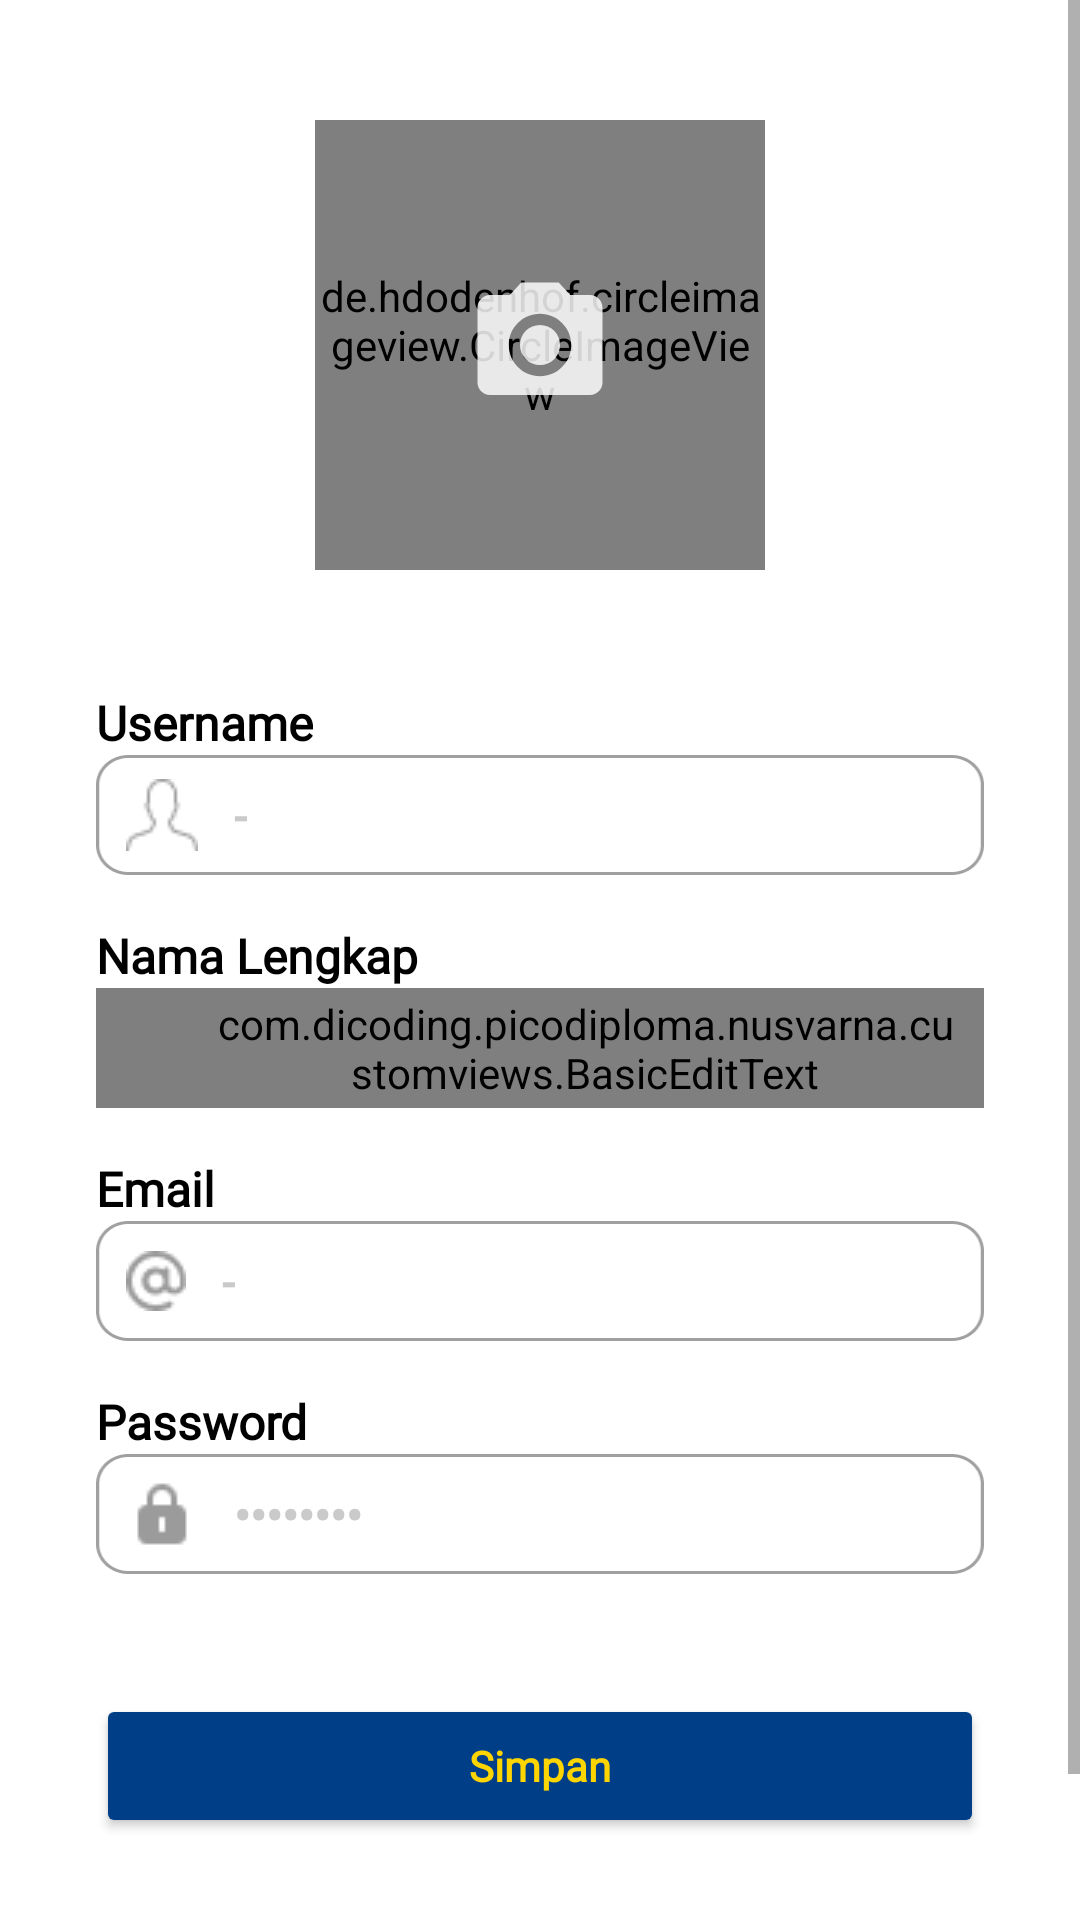

Produce the Android XML layout that renders to this screen, including the resource entries it uses.
<!-- AndroidManifest.xml: application theme Theme.Nusvarna -->
<!-- res/layout/activity_profile_setting.xml -->
<?xml version="1.0" encoding="utf-8"?>
<ScrollView xmlns:android="http://schemas.android.com/apk/res/android"
    xmlns:app="http://schemas.android.com/apk/res-auto"
    xmlns:tools="http://schemas.android.com/tools"
    android:layout_width="match_parent"
    android:layout_height="match_parent"
    tools:context=".ui.profile.ProfileSettingActivity"
    >
    <androidx.constraintlayout.widget.ConstraintLayout
        android:layout_width="match_parent"
        android:layout_height="wrap_content"
        >

        <de.hdodenhof.circleimageview.CircleImageView
            android:id="@+id/register_icon_profilesetting"
            android:layout_width="150dp"
            android:layout_height="150dp"
            android:layout_marginTop="40dp"
            android:background="@drawable/stroke"
            android:src="@drawable/profile_pic"
            app:layout_constraintEnd_toEndOf="parent"
            app:layout_constraintStart_toStartOf="parent"
            app:layout_constraintTop_toTopOf="parent" />

        <ImageView
            android:id="@+id/uploadPhoto"
            android:layout_width="50dp"
            android:layout_height="50dp"
            android:background="@drawable/baseline_camera_alt_24"
            app:layout_constraintBottom_toBottomOf="@+id/register_icon_profilesetting"
            app:layout_constraintEnd_toEndOf="@+id/register_icon_profilesetting"
            app:layout_constraintStart_toStartOf="@+id/register_icon_profilesetting"
            app:layout_constraintTop_toTopOf="@+id/register_icon_profilesetting" />


        <TextView
            android:id="@+id/register_email_desc"
            android:layout_width="wrap_content"
            android:layout_height="wrap_content"
            android:layout_marginTop="40dp"
            android:fontFamily="@font/poppins"
            android:text="@string/username"
            android:textColor="@color/black"
            android:textSize="16sp"
            android:textStyle="bold"
            app:layout_constraintStart_toStartOf="@id/ed_register_email"
            app:layout_constraintTop_toBottomOf="@+id/register_icon_profilesetting" />

        <ImageView
            android:id="@+id/imageView5"
            android:layout_width="wrap_content"
            android:layout_height="wrap_content"
            android:layout_marginStart="10dp"
            android:src="@drawable/orang"
            app:layout_constraintBottom_toBottomOf="@+id/ed_register_email"
            app:layout_constraintStart_toStartOf="@+id/ed_register_email"
            app:layout_constraintTop_toTopOf="@+id/ed_register_email" />

        <ImageView
            android:id="@+id/ed_register_email"
            android:layout_width="0dp"
            android:layout_height="40dp"
            android:layout_gravity="start"
            android:layout_marginStart="32dp"
            android:layout_marginEnd="32dp"
            android:background="@drawable/edittext_background"
            app:layout_constraintEnd_toEndOf="parent"
            app:layout_constraintStart_toStartOf="parent"
            app:layout_constraintTop_toBottomOf="@+id/register_email_desc" />

        <TextView
            android:id="@+id/register_username_hint"
            android:layout_width="wrap_content"
            android:layout_height="wrap_content"
            android:fontFamily="@font/poppins"
            android:text="-"
            android:textColor="@color/gray"
            android:textSize="16sp"
            android:textStyle="bold"
            android:layout_marginStart="12dp"
            app:layout_constraintBottom_toBottomOf="@+id/ed_register_email"
            app:layout_constraintStart_toEndOf="@+id/imageView5"
            app:layout_constraintTop_toTopOf="@+id/ed_register_email" />

        <TextView
            android:id="@+id/register_full_name_desc"
            android:layout_width="wrap_content"
            android:layout_height="wrap_content"
            android:layout_marginTop="16dp"
            android:fontFamily="@font/poppins"
            android:text="@string/full_name"
            android:textColor="@color/black"
            android:textSize="16sp"
            android:textStyle="bold"
            app:layout_constraintStart_toStartOf="@+id/ed_register_full_name"
            app:layout_constraintTop_toBottomOf="@+id/ed_register_email" />

        <ImageView
            android:layout_width="wrap_content"
            android:layout_height="wrap_content"
            android:src="@drawable/orang"
            app:tint="@color/black"
            android:layout_marginStart="10dp"
            app:layout_constraintBottom_toBottomOf="@+id/ed_register_full_name"
            app:layout_constraintStart_toStartOf="@+id/ed_register_full_name"
            app:layout_constraintTop_toTopOf="@+id/ed_register_full_name" />

        <com.dicoding.picodiploma.nusvarna.customviews.BasicEditText
            android:id="@+id/ed_register_full_name"
            android:layout_width="0dp"
            android:layout_height="40dp"
            android:layout_gravity="start"
            android:background="@drawable/edittext_background"
            android:inputType="textEmailAddress"
            android:paddingRight="10dp"
            android:paddingLeft="40dp"
            android:hint=""
            android:fontFamily="@font/poppins"
            app:layout_constraintEnd_toEndOf="@+id/ed_register_email"
            app:layout_constraintStart_toStartOf="@+id/ed_register_email"
            app:layout_constraintTop_toBottomOf="@+id/register_full_name_desc" />

        <TextView
            android:id="@+id/register_username_desc"
            android:layout_width="wrap_content"
            android:layout_height="wrap_content"
            android:layout_marginTop="16dp"
            android:fontFamily="@font/poppins"
            android:text="@string/login_email"
            android:textColor="@color/black"
            android:textSize="16sp"
            android:textStyle="bold"
            app:layout_constraintStart_toStartOf="@+id/ed_register_full_name"
            app:layout_constraintTop_toBottomOf="@+id/ed_register_full_name" />

        <ImageView
            android:id="@+id/imageView6"
            android:layout_width="wrap_content"
            android:layout_height="wrap_content"
            android:layout_marginStart="10dp"
            android:src="@drawable/email"
            app:layout_constraintBottom_toBottomOf="@+id/ed_register_username"
            app:layout_constraintStart_toStartOf="@+id/ed_register_username"
            app:layout_constraintTop_toTopOf="@+id/ed_register_username" />

        <ImageView
            android:id="@+id/ed_register_username"
            android:layout_width="0dp"
            android:layout_height="40dp"
            android:layout_gravity="start"
            android:background="@drawable/edittext_background"
            app:layout_constraintEnd_toEndOf="@+id/ed_register_full_name"
            app:layout_constraintStart_toStartOf="@+id/ed_register_full_name"
            app:layout_constraintTop_toBottomOf="@+id/register_username_desc" />

        <TextView
            android:id="@+id/register_email_hint"
            android:layout_width="wrap_content"
            android:layout_height="wrap_content"
            android:fontFamily="@font/poppins"
            android:text="-"
            android:textColor="@color/gray"
            android:textSize="16sp"
            android:textStyle="bold"
            android:layout_marginStart="12dp"
            app:layout_constraintBottom_toBottomOf="@+id/ed_register_username"
            app:layout_constraintStart_toEndOf="@+id/imageView6"
            app:layout_constraintTop_toTopOf="@+id/ed_register_username" />


        <TextView
            android:id="@+id/register_pass_desc"
            android:layout_width="wrap_content"
            android:layout_height="wrap_content"
            android:layout_marginTop="16dp"
            android:fontFamily="@font/poppins"
            android:text="@string/login_pass"
            android:textColor="@color/black"
            android:textSize="16sp"
            android:textStyle="bold"
            app:layout_constraintStart_toStartOf="@+id/ed_register_username"
            app:layout_constraintTop_toBottomOf="@+id/ed_register_username" />

        <ImageView
            android:id="@+id/imageView7"
            android:layout_width="wrap_content"
            android:layout_height="wrap_content"
            android:layout_marginStart="10dp"
            android:src="@drawable/password"
            app:layout_constraintBottom_toBottomOf="@+id/ed_register_pass"
            app:layout_constraintStart_toStartOf="@+id/ed_register_pass"
            app:layout_constraintTop_toTopOf="@+id/ed_register_pass" />

        <ImageView
            android:id="@+id/ed_register_pass"
            android:layout_width="0dp"
            android:layout_height="40dp"
            android:layout_gravity="start"
            android:background="@drawable/edittext_background"
            app:layout_constraintEnd_toEndOf="@+id/ed_register_username"
            app:layout_constraintStart_toStartOf="@+id/register_pass_desc"
            app:layout_constraintTop_toBottomOf="@id/register_pass_desc" />

        <TextView
            android:id="@+id/register_password_hint"
            android:layout_width="wrap_content"
            android:layout_height="wrap_content"
            android:fontFamily="@font/poppins"
            android:text="12345678"
            android:textColor="@color/gray"
            android:textSize="16sp"
            android:textStyle="bold"
            android:inputType="textPassword"
            android:layout_marginStart="12dp"
            app:layout_constraintBottom_toBottomOf="@+id/ed_register_pass"
            app:layout_constraintStart_toEndOf="@+id/imageView7"
            app:layout_constraintTop_toTopOf="@+id/ed_register_pass" />


        <Button
            android:id="@+id/register_button"
            android:layout_width="0dp"
            android:layout_height="wrap_content"
            android:layout_marginTop="40dp"
            android:textAllCaps="false"
            android:fontFamily="@font/poppins"
            android:layout_marginBottom="80dp"
            android:textColor="@color/secondary"
            android:textStyle="bold"
            android:text="Simpan"
            android:backgroundTint="@color/main"
            app:layout_constraintBottom_toBottomOf="parent"
            app:layout_constraintEnd_toEndOf="@+id/ed_register_pass"
            app:layout_constraintStart_toStartOf="@+id/ed_register_pass"
            app:layout_constraintTop_toBottomOf="@+id/ed_register_pass" />

        <View
            android:id="@+id/view4"
            android:layout_width="0dp"
            android:layout_height="22dp"
            android:layout_alignParentLeft="true"
            android:layout_alignParentTop="true"
            android:background="#CCFFD500"
            android:layout_marginTop="40dp"
            app:layout_constraintBottom_toBottomOf="parent"
            app:layout_constraintEnd_toEndOf="parent"
            app:layout_constraintStart_toStartOf="parent" />

        <TextView
            android:id="@+id/tv_bottom"
            android:layout_width="0dp"
            android:layout_height="wrap_content"
            android:fontFamily="@font/poppins"
            android:gravity="center"
            android:text="C23-PS065 - Project NUSVARNA@2023"
            android:textColor="#003F88"
            android:textSize="14sp"
            app:layout_constraintBottom_toBottomOf="@+id/view4"
            app:layout_constraintEnd_toEndOf="@+id/view4"
            app:layout_constraintStart_toStartOf="parent"
            app:layout_constraintTop_toTopOf="@+id/view4" />





    </androidx.constraintlayout.widget.ConstraintLayout>
</ScrollView>
<!-- resources referenced by this layout -->
<resources>
  <color name="black">#FF000000</color>
  <color name="gray">#CACACA</color>
  <color name="main">#003F88</color>
  <color name="secondary">#FFD500</color>
  <!-- drawable baseline_camera_alt_24 (drawable) -->
  <vector android:alpha="0.83" android:height="24dp"
      android:tint="#FFFFFF" android:viewportHeight="24"
      android:viewportWidth="24" android:width="24dp" xmlns:android="http://schemas.android.com/apk/res/android">
      <path android:fillColor="@android:color/white" android:pathData="M12,12m-3.2,0a3.2,3.2 0,1 1,6.4 0a3.2,3.2 0,1 1,-6.4 0"/>
      <path android:fillColor="@android:color/white" android:pathData="M9,2L7.17,4L4,4c-1.1,0 -2,0.9 -2,2v12c0,1.1 0.9,2 2,2h16c1.1,0 2,-0.9 2,-2L22,6c0,-1.1 -0.9,-2 -2,-2h-3.17L15,2L9,2zM12,17c-2.76,0 -5,-2.24 -5,-5s2.24,-5 5,-5 5,2.24 5,5 -2.24,5 -5,5z"/>
  </vector>
  <!-- drawable edittext_background: png bitmap (drawable, 2093 bytes) -->
  <!-- drawable email: png bitmap (drawable, 683 bytes) -->
  <!-- drawable orang: png bitmap (drawable, 507 bytes) -->
  <!-- drawable password: png bitmap (drawable, 416 bytes) -->
  <!-- drawable profile_pic: png bitmap (drawable, 110672 bytes) -->
  <!-- drawable stroke (drawable) -->
  <?xml version="1.0" encoding="utf-8"?>
  <layer-list xmlns:android="http://schemas.android.com/apk/res/android">
      <item>
          <shape android:shape="oval">
              <solid android:color="@android:color/transparent" />
              <stroke
                  android:width="2dp"
              android:color="@color/secondary"
              />
          </shape>
      </item>
      <item
          android:bottom="4dp"
      android:left="4dp"
      android:right="4dp"
      android:top="4dp"
      >
      <shape android:shape="oval">
          <solid android:color="@android:color/transparent" />
          <stroke
              android:width="2dp"
          android:color="@color/secondary"
          />
      </shape>
  </item>
      </layer-list>
  <string name="full_name">Nama Lengkap</string>
  <string name="login_email">Email</string>
  <string name="login_pass">Password</string>
  <string name="username">Username</string>
  <style name="Theme.Nusvarna" parent="Theme.MaterialComponents.DayNight.DarkActionBar">
          
          <item name="colorPrimary">@color/main</item>
          <item name="colorPrimaryVariant">@color/main</item>
          <item name="colorOnPrimary">@color/white</item>
          
          <item name="colorSecondary">@color/secondary</item>
          <item name="colorSecondaryVariant">@color/secondary</item>
          <item name="colorOnSecondary">@color/black</item>
          
          <item name="android:statusBarColor">?attr/colorPrimaryVariant</item>
          
      </style>
  <color name="white">#FFFFFFFF</color>
</resources>
